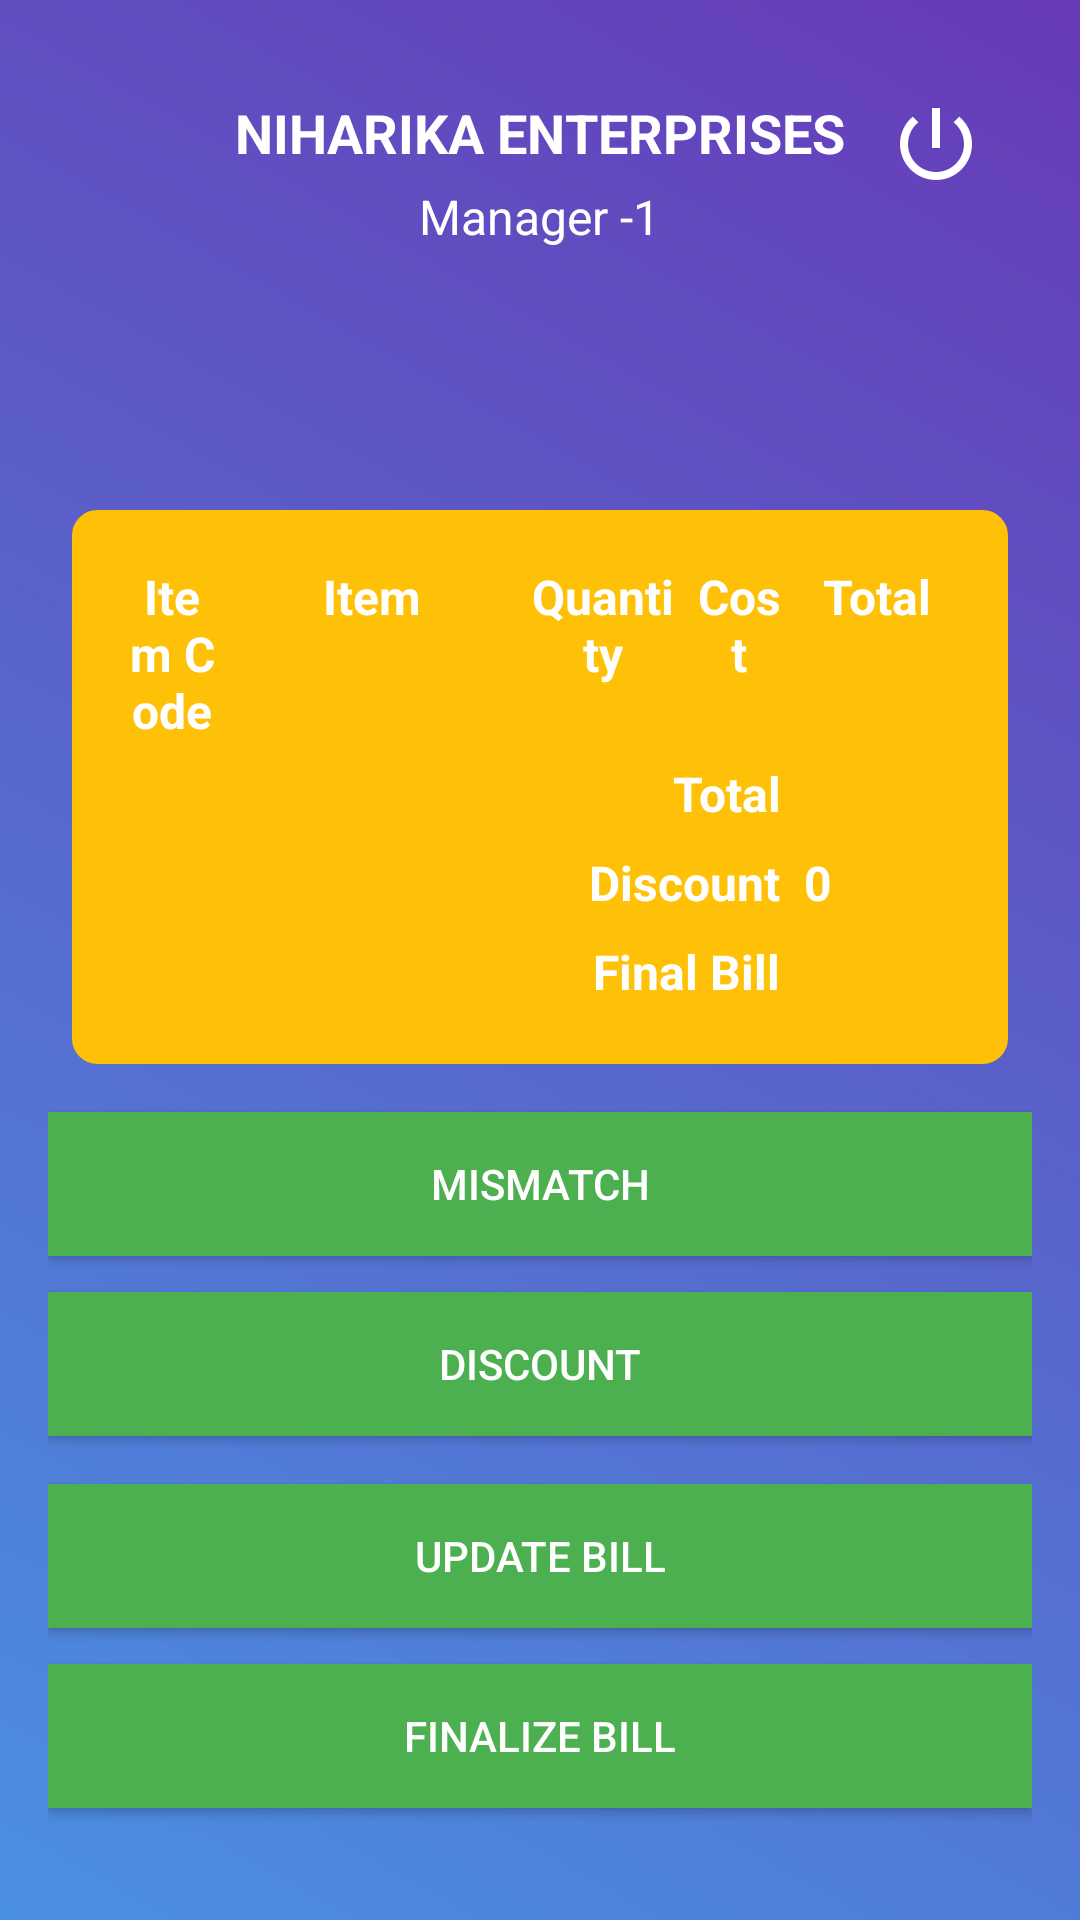

Write the Android layout XML for this screen, with the resource values it uses.
<!-- AndroidManifest.xml: application theme Theme.AppCompat.DayNight.DarkActionBar -->
<!-- res/layout/activity_detailed_bill.xml -->
<?xml version="1.0" encoding="utf-8"?>
<RelativeLayout
    xmlns:android="http://schemas.android.com/apk/res/android"
    xmlns:app="http://schemas.android.com/apk/res-auto"
    xmlns:tools="http://schemas.android.com/tools"
    android:id="@+id/main"
    android:layout_width="match_parent"
    android:layout_height="match_parent"
    android:background="@drawable/main_frame_bg"
    android:padding="16dp"
    tools:context=".Detailed_Bill_Activity">

    
    <RelativeLayout
        android:id="@+id/headerLayout"
        android:layout_width="match_parent"
        android:layout_height="wrap_content"
        android:padding="16dp">

        
        <ImageView
            android:id="@+id/backButton"
            android:layout_width="32dp"
            android:layout_height="32dp"
            android:src="@drawable/back_btn"
            android:layout_alignParentStart="true"
            app:tint="#FFFFFF" />

        
        <TextView
            android:id="@+id/title"
            android:layout_width="wrap_content"
            android:layout_height="wrap_content"
            android:text="NIHARIKA ENTERPRISES"
            android:textColor="#FFFFFF"
            android:textSize="18sp"
            android:textStyle="bold"
            android:layout_centerHorizontal="true" />

        
        <TextView
            android:id="@+id/profileRole"
            android:layout_width="wrap_content"
            android:layout_height="wrap_content"
            android:text="Manager -1"
            android:textColor="#FFFFFF"
            android:textSize="16sp"
            android:layout_below="@id/title"
            android:layout_centerHorizontal="true"
            android:layout_marginTop="5dp"/>

        
        <ImageView
            android:id="@+id/logoutButton"
            android:layout_width="32dp"
            android:layout_height="32dp"
            android:src="@drawable/power_btn"
            android:layout_alignParentEnd="true"
            app:tint="#FFFFFF" />
    </RelativeLayout>

    
    <ScrollView
        android:id="@+id/jobListScroll"
        android:layout_below="@id/headerLayout"
        android:layout_width="match_parent"
        android:layout_height="match_parent"
        android:layout_marginTop="16dp">

        <LinearLayout
            android:orientation="vertical"
            android:layout_width="match_parent"
            android:layout_height="wrap_content">

            
            <TextView
                android:id="@+id/tvJOBID"
                android:layout_width="match_parent"
                android:layout_height="wrap_content"
                android:hint=""
                android:padding="10dp" />

            
            <TableLayout
                android:id="@+id/sparePartsTable"
                android:layout_width="match_parent"
                android:layout_height="wrap_content"
                android:layout_marginTop="16dp"
                android:layout_marginBottom="16dp"
                android:layout_marginStart="8dp"
                android:layout_marginEnd="8dp"
                android:background="@drawable/input_background"
                android:padding="16dp"
                android:backgroundTint="#FFC107"
                android:stretchColumns="0,1,2,3,4">

                
                <TableRow>
                    
                    <TextView
                        android:layout_width="0dp"
                        android:layout_height="wrap_content"
                        android:text="Item Code"
                        android:textStyle="bold"
                        android:textColor="#FFFFFF"
                        android:textAlignment="center"
                        android:textSize="16sp"
                        android:padding="2dp"
                        android:layout_weight="1.25"/>

                    
                    <TextView
                        android:layout_width="0dp"
                        android:layout_height="wrap_content"
                        android:text="Item"
                        android:textStyle="bold"
                        android:textColor="#FFFFFF"
                        android:textAlignment="center"
                        android:textSize="16sp"
                        android:padding="2dp"
                        android:layout_weight="3.5"/>

                    
                    <TextView
                        android:layout_width="0dp"
                        android:layout_height="wrap_content"
                        android:text="Quantity"
                        android:textStyle="bold"
                        android:textColor="#FFFFFF"
                        android:textAlignment="center"
                        android:textSize="16sp"
                        android:padding="2dp"
                        android:layout_weight="2"/>

                    
                    <TextView
                        android:layout_width="0dp"
                        android:layout_height="wrap_content"
                        android:text="Cost"
                        android:textStyle="bold"
                        android:textColor="#FFFFFF"
                        android:textAlignment="center"
                        android:textSize="16sp"
                        android:padding="2dp"
                        android:layout_weight="1.25"/>

                    
                    <TextView
                        android:layout_width="0dp"
                        android:layout_height="wrap_content"
                        android:text="Total"
                        android:textStyle="bold"
                        android:textColor="#FFFFFF"
                        android:textAlignment="center"
                        android:textSize="16sp"
                        android:padding="2dp"
                        android:layout_weight="2"/>
                </TableRow>

                

                
                <TableRow>
                    
                    <TextView
                        android:layout_width="0dp"
                        android:layout_height="wrap_content"
                        android:text="Total"
                        android:textStyle="bold"
                        android:textColor="#FFFFFF"
                        android:textAlignment="viewEnd"
                        android:textSize="16sp"
                        android:padding="4dp"
                        android:layout_weight="8"/>

                    
                    <TextView
                        android:id="@+id/TotalBill"
                        android:layout_width="0dp"
                        android:layout_height="wrap_content"
                        android:text=""
                        android:textStyle="bold"
                        android:textColor="#FFFFFF"
                        android:textSize="16sp"
                        android:padding="4dp"
                        android:layout_weight="2"/>
                </TableRow>


                
                <TableRow>
                    
                    <TextView
                        android:layout_width="0dp"
                        android:layout_height="wrap_content"
                        android:text="Discount"
                        android:textStyle="bold"
                        android:textColor="#FFFFFF"
                        android:textAlignment="viewEnd"
                        android:textSize="16sp"
                        android:padding="4dp"
                        android:layout_weight="8"/>

                    
                    <TextView
                        android:id="@+id/Discount"
                        android:layout_width="0dp"
                        android:layout_height="wrap_content"
                        android:text="0"
                        android:textStyle="bold"
                        android:textColor="#FFFFFF"
                        android:textSize="16sp"
                        android:padding="4dp"
                        android:layout_weight="2"/>
                </TableRow>


                
                <TableRow>
                    
                    <TextView
                        android:layout_width="0dp"
                        android:layout_height="wrap_content"
                        android:text="Final Bill"
                        android:textStyle="bold"
                        android:textColor="#FFFFFF"
                        android:textAlignment="viewEnd"
                        android:textSize="16sp"
                        android:padding="4dp"
                        android:layout_weight="8"/>

                    
                    <TextView
                        android:id="@+id/FinalBill"
                        android:layout_width="0dp"
                        android:layout_height="wrap_content"
                        android:text=""
                        android:textStyle="bold"
                        android:textColor="#FFFFFF"
                        android:textSize="16sp"
                        android:padding="4dp"
                        android:layout_weight="2"/>
                </TableRow>
            </TableLayout>

            

            
            <Button
                android:id="@+id/btnMismatch"
                android:layout_width="match_parent"
                android:layout_height="wrap_content"
                android:text="Mismatch"
                android:textColor="#FFFFFF"
                android:background="@color/green_500"
                android:layout_marginBottom="12dp" />

            
            <Button
                android:id="@+id/btnDiscount"
                android:layout_width="match_parent"
                android:layout_height="wrap_content"
                android:text="Discount"
                android:textColor="#FFFFFF"
                android:background="@color/green_500"
                android:layout_marginBottom="16dp" />

            
            <Button
                android:id="@+id/btnUpdateBill"
                android:layout_width="match_parent"
                android:layout_height="wrap_content"
                android:text="Update Bill"
                android:textColor="#FFFFFF"
                android:background="@color/green_500"
                android:layout_marginBottom="12dp" />

            
            <Button
                android:id="@+id/btnFinalizeBill"
                android:layout_width="match_parent"
                android:layout_height="wrap_content"
                android:text="Finalize Bill"
                android:textColor="#FFFFFF"
                android:background="@color/green_500"
                android:layout_marginBottom="16dp" />

        </LinearLayout>
    </ScrollView>
</RelativeLayout>
<!-- resources referenced by this layout -->
<resources>
  <color name="green_500">#4CAF50</color>
  <!-- drawable input_background (drawable) -->
  <?xml version="1.0" encoding="utf-8"?>
  <shape xmlns:android="http://schemas.android.com/apk/res/android">
      <solid android:color="#FFFFFF" />
      <stroke android:width="1dp" android:color="#B0BEC5" />
      <corners android:radius="8dp" />
      <padding
          android:left="12dp"
          android:top="12dp"
          android:right="12dp"
          android:bottom="12dp" />
  </shape>
  <!-- drawable main_frame_bg (drawable) -->
  <?xml version="1.0" encoding="utf-8"?>
  <layer-list xmlns:android="http://schemas.android.com/apk/res/android">
      <item>
          <shape android:shape="rectangle">
              <gradient
                  android:startColor="#4A90E2"
                  android:endColor="#673AB7"
                  android:angle="45"/>
  
          </shape>
      </item>
  </layer-list>
  <!-- drawable power_btn (drawable) -->
  <vector xmlns:android="http://schemas.android.com/apk/res/android" android:height="24dp" android:tint="#000000" android:viewportHeight="24" android:viewportWidth="24" android:width="24dp">
  
      <path android:fillColor="@android:color/white" android:pathData="M13,3h-2v10h2L13,3zM17.83,5.17l-1.42,1.42C17.99,7.86 19,9.81 19,12c0,3.87 -3.13,7 -7,7s-7,-3.13 -7,-7c0,-2.19 1.01,-4.14 2.58,-5.42L6.17,5.17C4.23,6.82 3,9.26 3,12c0,4.97 4.03,9 9,9s9,-4.03 9,-9c0,-2.74 -1.23,-5.18 -3.17,-6.83z"/>
  
  </vector>
</resources>
